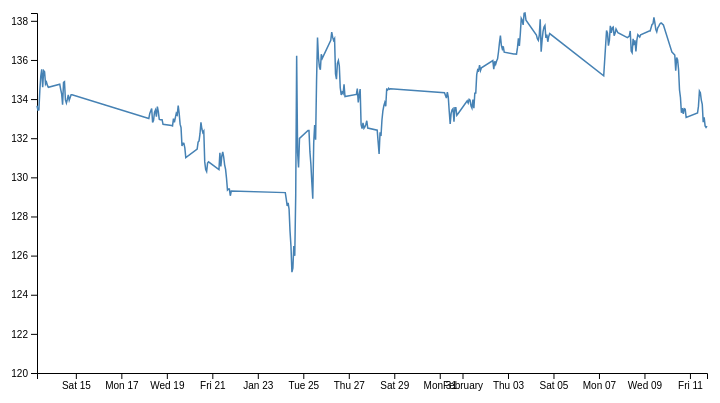
D3 v4 page, settled after 360 driven frames (6 s of simulated time); the page loaded 1 data file(s).



    // set the dimensions and margins of the graph
    var margin = { top: 10, right: 30, bottom: 30, left: 60 },
      width = 760 - margin.left - margin.right,
      height = 400 - margin.top - margin.bottom;

    // append the svg object to the body of the page
    var svg = d3.select("#my_dataviz")
      .append("svg")
      .attr("width", width + margin.left + margin.right)
      .attr("height", height + margin.top + margin.bottom)
      .append("g")
      .attr("transform",
        "translate(" + margin.left + "," + margin.top + ")");

    //Read the data
    d3.csv("./data/data.csv",

      // When reading the csv, I must format variables:
      function (d) {
        return { date: d3.timeParse("%Y-%m-%d %H:%M:%S")(d.date), price: d.close }

      },

      // Now I can use this dataset:
      function (data) {

        // Add X axis --> it is a date format
        var x = d3.scaleTime()
          .domain(d3.extent(data, function (d) { return d.date; }))
          .range([0, width]);
        svg.append("g")
          .attr("transform", "translate(0," + height + ")")
          .call(d3.axisBottom(x));

        // Add Y axis
        var y = d3.scaleLinear()
          .domain([120, d3.max(data, function (d) { return +d.price; })])
          .range([height, 0]);
        svg.append("g")
          .call(d3.axisLeft(y));

        // Add the line
        svg.append("path")
          .datum(data)
          .attr("fill", "none")
          .attr("stroke", "steelblue")
          .attr("stroke-width", 1.5)
          .attr("d", d3.line()
            .x(function (d) { return x(d.date) })
            .y(function (d) { return y(d.price) })
          )

      })

  

### data: data/data.csv
date, open, high, low, close, volume
2022-02-11 18:00:00, 132.6, 132.6, 132.6, 132.6, 140
2022-02-11 17:00:00, 132.7, 132.7, 132.2, 132.6, 67750
2022-02-11 16:00:00, 133.1, 133.3, 132.4, 132.6, 837685
2022-02-11 15:00:00, 132.8, 133.2, 132.5, 133.1, 701771
2022-02-11 14:00:00, 133.7, 134, 132.6, 132.8, 393318
2022-02-11 13:00:00, 133.9, 133.9, 133.5, 133.7, 182264
2022-02-11 12:00:00, 134.3, 134.5, 133.7, 133.9, 260414
2022-02-11 11:00:00, 134.4, 134.6, 134, 134.3, 385592
2022-02-11 10:00:00, 133.5, 134.7, 133.3, 134.4, 597129
2022-02-11 09:00:00, 133.3, 133.6, 133.3, 133.6, 139896
2022-02-11 08:00:00, 133.3, 133.3, 133.3, 133.3, 455
2022-02-10 20:00:00, 133.2, 133.5, 133.1, 133.1, 1756
2022-02-10 19:00:00, 133.6, 133.6, 133.5, 133.5, 6793
2022-02-10 18:00:00, 133.5, 133.5, 133.3, 133.5, 1702
2022-02-10 17:00:00, 133.5, 133.9, 133.2, 133.2, 73367
2022-02-10 16:00:00, 133.3, 134.1, 133.2, 133.5, 1347943
2022-02-10 15:00:00, 134.1, 134.4, 133.2, 133.3, 692551
2022-02-10 14:00:00, 134.5, 135, 133.8, 134.1, 899314
2022-02-10 13:00:00, 135.5, 135.7, 134.4, 134.5, 500414
2022-02-10 12:00:00, 136, 136, 135.4, 135.5, 483430
2022-02-10 11:00:00, 136.1, 136.6, 135.6, 136.0, 544771
2022-02-10 10:00:00, 135.4, 136.3, 134.7, 136.1, 647352
2022-02-10 09:00:00, 136.1, 136.2, 135.4, 135.4, 14558
2022-02-10 08:00:00, 136.2, 136.2, 136.2, 136.2, 2702
2022-02-10 05:00:00, 136.3, 136.5, 136.3, 136.4, 1283
2022-02-09 20:00:00, 137.8, 137.8, 137.8, 137.8, 2246
2022-02-09 19:00:00, 137.8, 137.8, 137.8, 137.8, 2120
2022-02-09 18:00:00, 137.9, 137.9, 137.8, 137.9, 450
2022-02-09 17:00:00, 137.8, 137.9, 137.8, 137.9, 94061
2022-02-09 16:00:00, 137.7, 137.9, 137.4, 137.8, 941995
2022-02-09 15:00:00, 137.6, 138, 137.6, 137.7, 1457883
2022-02-09 14:00:00, 137.4, 137.8, 137.4, 137.6, 301405
2022-02-09 13:00:00, 137.5, 137.7, 137.3, 137.4, 325103
2022-02-09 12:00:00, 137.9, 137.9, 137.2, 137.6, 549633
2022-02-09 11:00:00, 138.2, 138.3, 137.5, 137.9, 714138
2022-02-09 10:00:00, 137.9, 138.3, 136.8, 138.2, 435516
2022-02-09 09:00:00, 137.8, 137.9, 137.7, 137.8, 5257
2022-02-09 08:00:00, 137.8, 137.8, 137.8, 137.8, 426
2022-02-09 06:00:00, 137.5, 137.5, 137.5, 137.5, 325
2022-02-09 05:00:00, 140.0, 140.0, 137.5, 137.5, 611
2022-02-08 20:00:00, 137.3, 137.3, 137.3, 137.3, 200
2022-02-08 19:00:00, 137.2, 137.2, 137.2, 137.2, 100
2022-02-08 17:00:00, 137, 137.3, 137.0, 137.3, 841897
2022-02-08 16:00:00, 136.4, 137.3, 136.3, 137, 718728
2022-02-08 15:00:00, 137, 137.1, 136.3, 136.4, 437811
2022-02-08 14:00:00, 136.8, 137, 136.7, 137.0, 282075
2022-02-08 13:00:00, 137.1, 137.1, 136.7, 136.8, 243194
2022-02-08 12:00:00, 136.4, 137.2, 136.4, 137.1, 325862
2022-02-08 11:00:00, 136.5, 136.9, 136.1, 136.4, 413030
2022-02-08 10:00:00, 137.3, 137.6, 135.8, 136.5, 528987
2022-02-08 09:00:00, 137.2, 137.5, 137.2, 137.5, 1501
2022-02-08 08:00:00, 137.2, 137.2, 137.2, 137.2, 232
2022-02-08 06:00:00, 137.1, 137.1, 137.1, 137.1, 178
2022-02-07 20:00:00, 137.4, 137.4, 137.4, 137.4, 108
2022-02-07 18:00:00, 137.2, 137.6, 137.2, 137.6, 1896
2022-02-07 17:00:00, 137.2, 137.7, 137.2, 137.4, 41268
2022-02-07 16:00:00, 137.7, 137.8, 137, 137.2, 673919
2022-02-07 15:00:00, 137.6, 137.8, 137.4, 137.7, 384529
2022-02-07 14:00:00, 137.4, 137.7, 137.2, 137.6, 302662
2022-02-07 13:00:00, 137.7, 137.8, 137.2, 137.4, 271502
... 237 more rows